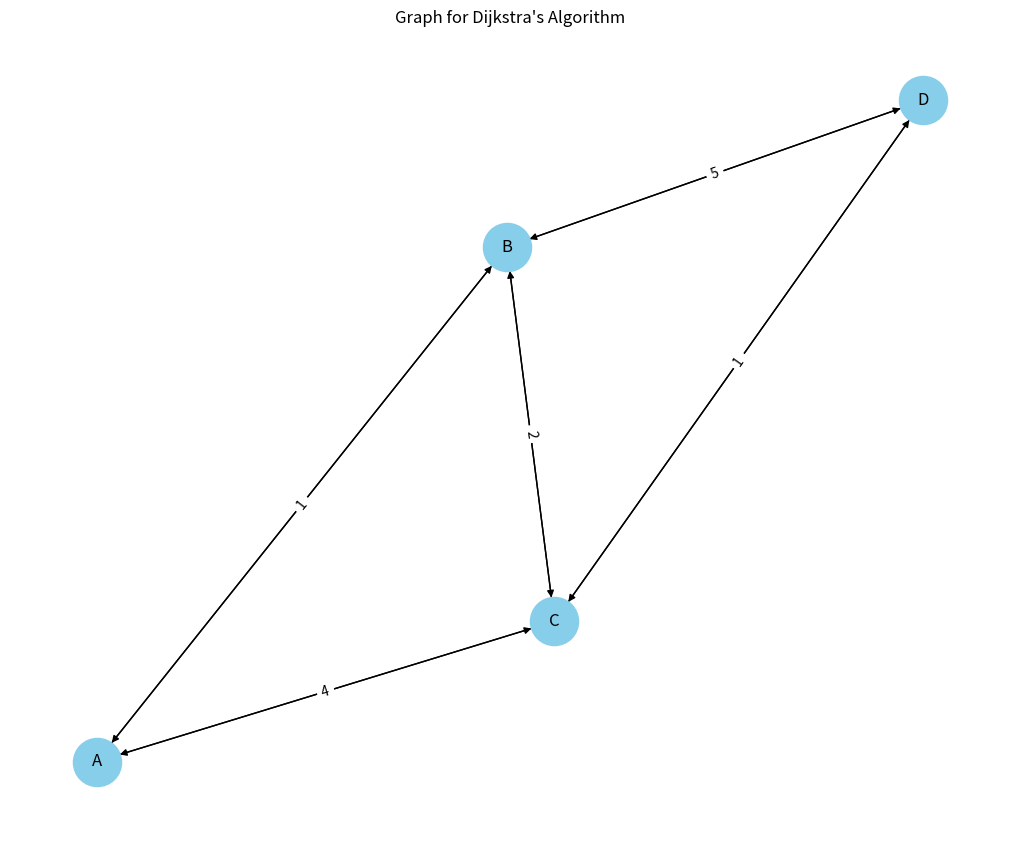
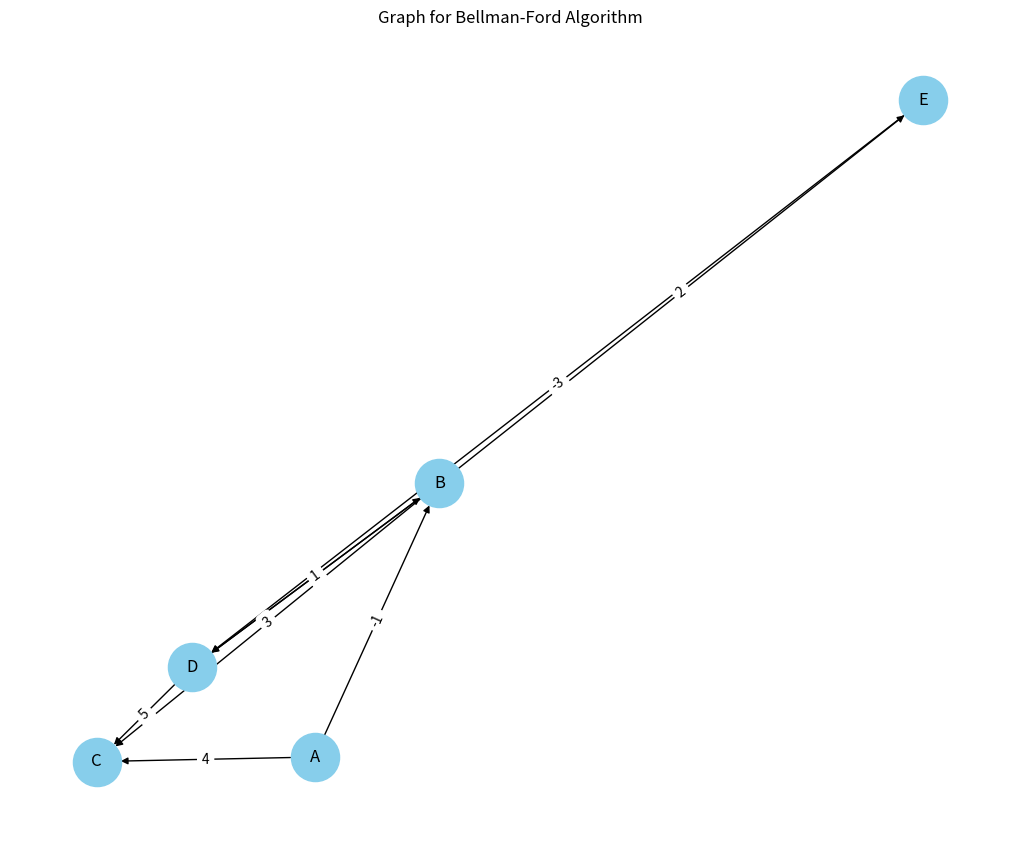
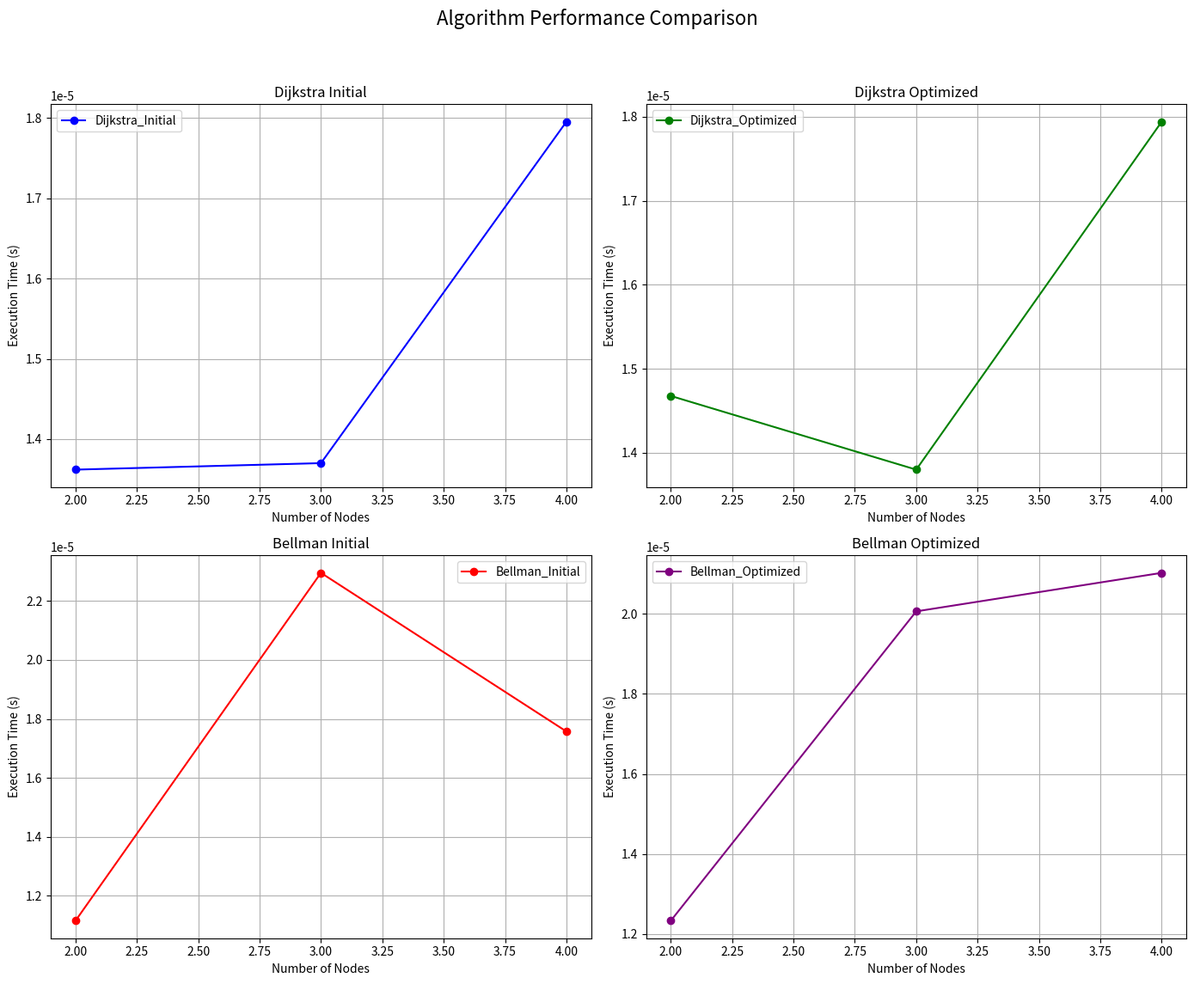
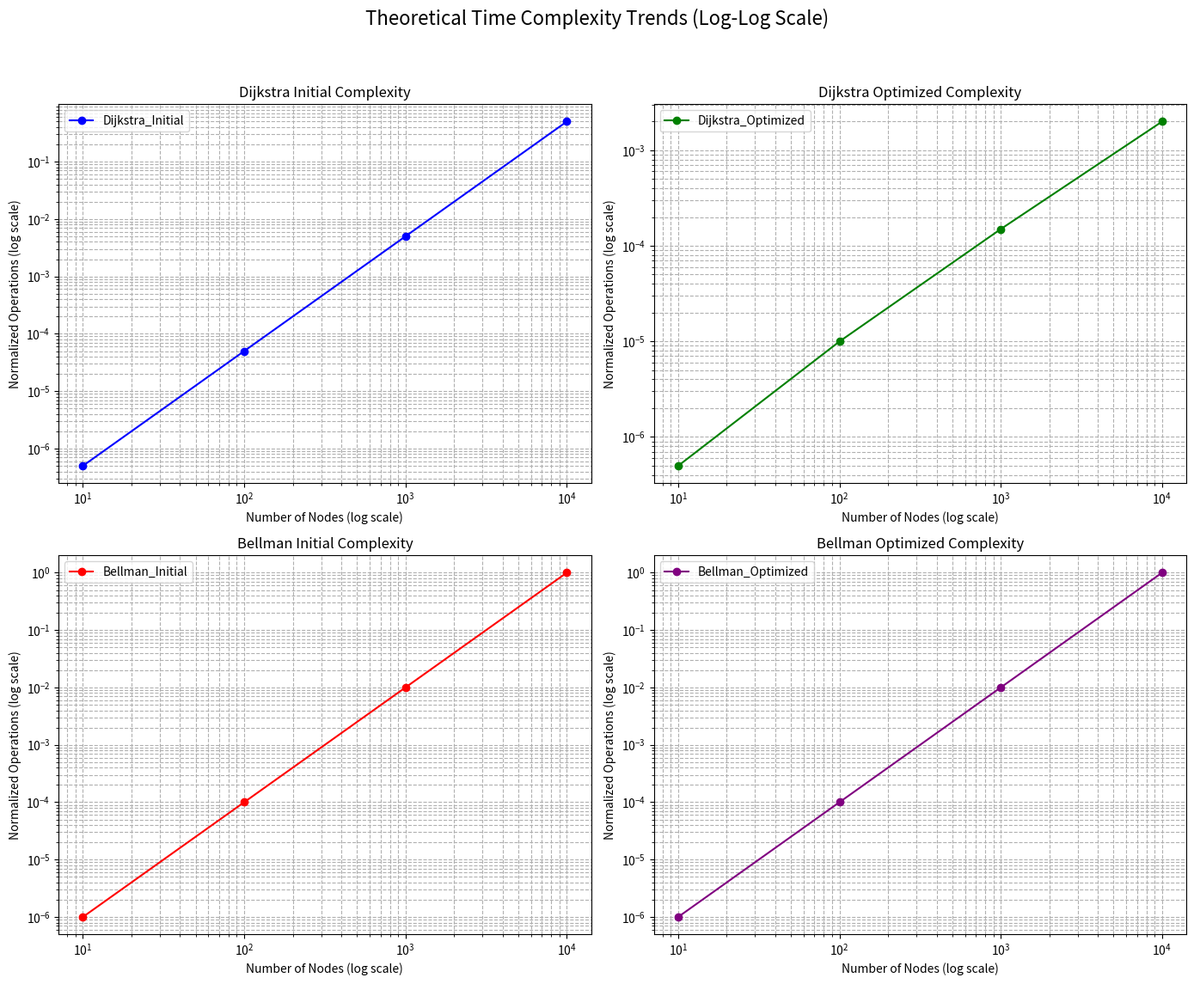

These figures' Python source, in order:
import heapq
import matplotlib.pyplot as plt
import networkx as nx
import time
import math
from typing import Dict, List, Tuple, Union


class RoutingAlgorithms:
    """
    A class implementing various routing algorithms with visualization and comparison capabilities.

    Attributes:
        steps_dijkstra (list): Stores steps taken during Dijkstra's algorithm execution
        steps_bellman (list): Stores steps taken during Bellman-Ford algorithm execution
    """

    def __init__(self):
        """Initialize the RoutingAlgorithms class with empty step trackers."""
        self.steps_dijkstra = []
        self.steps_bellman = []

    def _validate_graph(self, graph: Dict) -> None:
        """
        Validate the input graph structure.

        Args:
            graph: The graph to validate

        Raises:
            ValueError: If graph is invalid
        """
        if not isinstance(graph, dict):
            raise ValueError("Graph must be a dictionary")

        for node, neighbors in graph.items():
            if not isinstance(neighbors, dict):
                raise ValueError(f"Neighbors of node {node} must be a dictionary")
            for neighbor, weight in neighbors.items():
                if not isinstance(weight, (int, float)):
                    raise ValueError(f"Weight between {node} and {neighbor} must be numeric")

    def dijkstra(self, start_node: str, graph: Dict) -> Dict[str, float]:
        """
        Optimized Dijkstra's algorithm using priority queue.

        Args:
            start_node: Starting node for path calculation
            graph: Graph represented as adjacency list

        Returns:
            Dictionary of shortest distances from start_node to all other nodes

        Raises:
            ValueError: If start_node not in graph or graph is invalid
        """
        self._validate_graph(graph)
        if start_node not in graph:
            raise ValueError(f"Start node {start_node} not found in graph")

        self.steps_dijkstra = []
        queue = [(0, start_node)]
        distances = {node: float('inf') for node in graph}
        distances[start_node] = 0
        visited = set()

        while queue:
            try:
                current_distance, current_node = heapq.heappop(queue)
            except IndexError:
                break

            if current_node in visited:
                continue

            visited.add(current_node)
            self.steps_dijkstra.append((current_node, current_distance, dict(distances)))

            for neighbor, weight in graph[current_node].items():
                distance = current_distance + weight
                if distance < distances[neighbor]:
                    distances[neighbor] = distance
                    heapq.heappush(queue, (distance, neighbor))

        return dict(sorted(distances.items(), key=lambda x: x[1]))

    def dijkstra_initial(self, start_node: str, graph: Dict) -> Dict[str, float]:
        """
        Initial implementation of Dijkstra's algorithm without priority queue.

        Args:
            start_node: Starting node for path calculation
            graph: Graph represented as adjacency list

        Returns:
            Dictionary of shortest distances from start_node to all other nodes
        """
        self._validate_graph(graph)
        if start_node not in graph:
            raise ValueError(f"Start node {start_node} not found in graph")

        distances = {node: float('inf') for node in graph}
        distances[start_node] = 0
        visited = set()

        while len(visited) < len(graph):
            current_node = None
            for node in graph:
                if node not in visited and (current_node is None or distances[node] < distances[current_node]):
                    current_node = node

            if current_node is None:
                break

            visited.add(current_node)

            for neighbor, weight in graph[current_node].items():
                if distances[current_node] + weight < distances[neighbor]:
                    distances[neighbor] = distances[current_node] + weight

        return distances

    def bellman_ford(self, start_node: str, graph: Dict) -> Union[Dict[str, float], str]:
        """
        Optimized Bellman-Ford algorithm with early termination.

        Args:
            start_node: Starting node for path calculation
            graph: Graph represented as adjacency list

        Returns:
            Dictionary of shortest distances or error message if negative cycle detected
        """
        self._validate_graph(graph)
        if start_node not in graph:
            raise ValueError(f"Start node {start_node} not found in graph")

        self.steps_bellman = []
        distance = {node: float('inf') for node in graph}
        distance[start_node] = 0
        edges = [(u, v, w) for u in graph for v, w in graph[u].items()]

        for i in range(len(graph) - 1):
            updated = False
            for u, v, w in edges:
                if distance[u] + w < distance[v]:
                    distance[v] = distance[u] + w
                    updated = True
                    self.steps_bellman.append((i + 1, u, v, distance[v], dict(distance)))
            if not updated:
                break

        for u, v, w in edges:
            if distance[u] + w < distance[v]:
                return "Negative weight cycle detected"

        return dict(sorted(distance.items(), key=lambda x: x[1]))

    def bellman_ford_initial(self, start_node: str, graph: Dict) -> Union[Dict[str, float], str]:
        """
        Initial implementation of Bellman-Ford algorithm without optimizations.

        Args:
            start_node: Starting node for path calculation
            graph: Graph represented as adjacency list

        Returns:
            Dictionary of shortest distances or error message if negative cycle detected
        """
        self._validate_graph(graph)
        if start_node not in graph:
            raise ValueError(f"Start node {start_node} not found in graph")

        distance = {node: float('inf') for node in graph}
        distance[start_node] = 0
        edges = [(u, v, w) for u in graph for v, w in graph[u].items()]

        for _ in range(len(graph) - 1):
            for u, v, w in edges:
                if distance[u] + w < distance[v]:
                    distance[v] = distance[u] + w

        for u, v, w in edges:
            if distance[u] + w < distance[v]:
                return "Negative weight cycle detected"

        return distance

    def visualize_graph(self, graph: Dict, title: str = "Graph") -> None:
        """
        Visualize the graph using NetworkX and Matplotlib.

        Args:
            graph: Graph to visualize
            title: Title for the visualization
        """
        try:
            self._validate_graph(graph)
            G = nx.DiGraph()

            for node in graph:
                for neighbor, weight in graph[node].items():
                    G.add_edge(node, neighbor, weight=weight)

            pos = nx.spring_layout(G)
            plt.figure(figsize=(10, 8))
            nx.draw(G, pos, with_labels=True, node_color='skyblue',
                    node_size=1200, font_size=12, arrows=True)
            edge_labels = nx.get_edge_attributes(G, 'weight')
            nx.draw_networkx_edge_labels(G, pos, edge_labels=edge_labels)
            plt.title(title)
            plt.show()

        except Exception as e:
            print(f"Error visualizing graph: {e}")

    def compare_performance(self, graph: Dict, start_node: str) -> None:
        """
        Compare performance of all algorithm implementations on increasing graph sizes.

        Args:
            graph: Complete graph to test
            start_node: Starting node for algorithms
        """
        try:
            self._validate_graph(graph)
            if start_node not in graph:
                raise ValueError(f"Start node {start_node} not found in graph")

            sizes = range(2, len(graph) + 1)
            results = {
                "Dijkstra_Initial": [],
                "Dijkstra_Optimized": [],
                "Bellman_Initial": [],
                "Bellman_Optimized": [],
                "Nodes": [],
                "Edges": []
            }

            for size in sizes:
                nodes_subset = list(graph.keys())[:size]
                subgraph = {
                    node: {nbr: w for nbr, w in graph[node].items() if nbr in nodes_subset}
                    for node in nodes_subset
                }

                V = len(subgraph)
                E = sum(len(neighbors) for neighbors in subgraph.values())
                results["Nodes"].append(V)
                results["Edges"].append(E)

                # Time each algorithm
                algorithms = [
                    ("Dijkstra_Initial", self.dijkstra_initial),
                    ("Dijkstra_Optimized", self.dijkstra),
                    ("Bellman_Initial", self.bellman_ford_initial),
                    ("Bellman_Optimized", self.bellman_ford)
                ]

                for name, func in algorithms:
                    start = time.perf_counter()
                    func(start_node, subgraph)
                    results[name].append(time.perf_counter() - start)

            # Plot results
            fig, axs = plt.subplots(2, 2, figsize=(14, 12))
            colors = ['blue', 'green', 'red', 'purple']

            for i, (name, color) in enumerate(zip([
                "Dijkstra_Initial",
                "Dijkstra_Optimized",
                "Bellman_Initial",
                "Bellman_Optimized"
            ], colors)):
                ax = axs[i // 2, i % 2]
                ax.plot(results["Nodes"], results[name], marker='o', color=color, label=name)
                ax.set_title(name.replace('_', ' '))
                ax.set_xlabel('Number of Nodes')
                ax.set_ylabel('Execution Time (s)')
                ax.grid(True)
                ax.legend()

            plt.suptitle("Algorithm Performance Comparison", fontsize=16)
            plt.tight_layout(rect=[0, 0.03, 1, 0.95])
            plt.show()

        except Exception as e:
            print(f"Error in performance comparison: {e}")

    def plot_complexity_trend(self, max_nodes: int = 10000) -> None:
        """
        Plot theoretical time complexity trends for the algorithms.

        Args:
            max_nodes: Maximum number of nodes to plot (default: 10,000)
        """
        try:
            # Generate node counts on a logarithmic scale
            node_counts = [10, 100, 1000, 10000][
                          :next((i for i, x in enumerate([10, 100, 1000, 10000]) if x > max_nodes), 4)]

            # Calculate theoretical operations
            results = {
                "Dijkstra_Initial": [],
                "Dijkstra_Optimized": [],
                "Bellman_Initial": [],
                "Bellman_Optimized": [],
                "Nodes": node_counts
            }

            for V in node_counts:
                E = V * 2  # Assume sparse graph
                results["Dijkstra_Initial"].append(V ** 2)
                results["Dijkstra_Optimized"].append((V + E) * math.log2(V) if V > 1 else 0)
                results["Bellman_Initial"].append(V * E)
                results["Bellman_Optimized"].append(V * E)  # Same complexity but may terminate early

            # Normalize values for better comparison
            max_val = max(max(results["Dijkstra_Initial"]),
                          max(results["Dijkstra_Optimized"]),
                          max(results["Bellman_Initial"]),
                          max(results["Bellman_Optimized"]))

            for key in results:
                if key != "Nodes":
                    results[key] = [x / max_val for x in results[key]]

            # Plot results
            fig, axs = plt.subplots(2, 2, figsize=(14, 12))
            colors = ['blue', 'green', 'red', 'purple']

            for i, (name, color) in enumerate(zip([
                "Dijkstra_Initial",
                "Dijkstra_Optimized",
                "Bellman_Initial",
                "Bellman_Optimized"
            ], colors)):
                ax = axs[i // 2, i % 2]
                ax.plot(results["Nodes"], results[name], marker='o', color=color, label=name)
                ax.set_xscale('log')
                ax.set_yscale('log')
                ax.set_title(f"{name.replace('_', ' ')} Complexity")
                ax.set_xlabel('Number of Nodes (log scale)')
                ax.set_ylabel('Normalized Operations (log scale)')
                ax.grid(True, which='both', linestyle='--')
                ax.legend()

            plt.suptitle("Theoretical Time Complexity Trends (Log-Log Scale)", fontsize=16)
            plt.tight_layout(rect=[0, 0.03, 1, 0.95])
            plt.show()

        except Exception as e:
            print(f"Error plotting complexity trends: {e}")

    def visualize_algorithm_steps(self, algorithm: str = 'dijkstra') -> None:
        """
        Visualize the steps taken during algorithm execution.

        Args:
            algorithm: Which algorithm steps to visualize ('dijkstra' or 'bellman')
        """
        try:
            if algorithm.lower() == 'dijkstra':
                steps = self.steps_dijkstra
                if not steps:
                    print("No Dijkstra steps recorded. Run the algorithm first.")
                    return

                print("\nDijkstra's Algorithm Steps:")
                print("{:<10} {:<10} {:<30}".format("Node", "Distance", "Current Distances"))
                for node, dist, distances in steps:
                    dist_str = ", ".join(f"{k}:{v:.1f}" for k, v in distances.items())
                    print(f"{node:<10} {dist:<10.1f} {dist_str:<30}")

            elif algorithm.lower() == 'bellman':
                steps = self.steps_bellman
                if not steps:
                    print("No Bellman-Ford steps recorded. Run the algorithm first.")
                    return

                print("\nBellman-Ford Algorithm Steps:")
                print("{:<5} {:<5} {:<5} {:<10} {:<30}".format(
                    "Iter", "From", "To", "New Dist", "Current Distances"))
                for iter, u, v, new_dist, distances in steps:
                    dist_str = ", ".join(f"{k}:{v:.1f}" for k, v in distances.items())
                    print(f"{iter:<5} {u:<5} {v:<5} {new_dist:<10.1f} {dist_str:<30}")

            else:
                print("Invalid algorithm choice. Use 'dijkstra' or 'bellman'")

        except Exception as e:
            print(f"Error visualizing steps: {e}")


# ------------------- Example Usage -------------------
if __name__ == "__main__":
    try:
        router = RoutingAlgorithms()

        # Sample graphs
        graph_dijkstra = {
            'A': {'B': 1, 'C': 4},
            'B': {'A': 1, 'C': 2, 'D': 5},
            'C': {'A': 4, 'B': 2, 'D': 1},
            'D': {'B': 5, 'C': 1}
        }

        graph_bellman = {
            'A': {'B': -1, 'C': 4},
            'B': {'C': 3, 'D': 2, 'E': 2},
            'C': {},
            'D': {'B': 1, 'C': 5},
            'E': {'D': -3}
        }

        # Visualize graphs
        print("\nVisualizing Dijkstra's graph:")
        router.visualize_graph(graph_dijkstra, "Graph for Dijkstra's Algorithm")

        print("\nVisualizing Bellman-Ford graph:")
        router.visualize_graph(graph_bellman, "Graph for Bellman-Ford Algorithm")

        # Run algorithms and show steps
        print("\nRunning Dijkstra's algorithm from node 'A':")
        dijkstra_result = router.dijkstra('A', graph_dijkstra)
        print("Dijkstra's result:", dijkstra_result)
        router.visualize_algorithm_steps('dijkstra')

        print("\nRunning Bellman-Ford algorithm from node 'A':")
        bellman_result = router.bellman_ford('A', graph_bellman)
        print("Bellman-Ford result:", bellman_result)
        router.visualize_algorithm_steps('bellman')

        # Compare performance
        print("\nComparing algorithm performance:")
        router.compare_performance(graph_dijkstra, 'A')

        # Show complexity trends
        print("\nPlotting theoretical complexity trends:")
        router.plot_complexity_trend()

    except Exception as e:
        print(f"An error occurred in example usage: {e}")
